Run: headless pygame with SDL's dummy video driver; simulated clock (each Clock.tick advances the game by its frame time, no real sleeping); random seed 0; keys injected as events and as key.get_pressed() state; no mouse input.
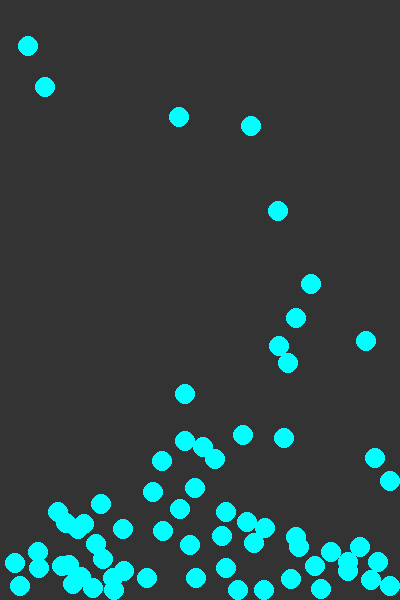
Frame 1 of 4 · flips 1–60 · no input
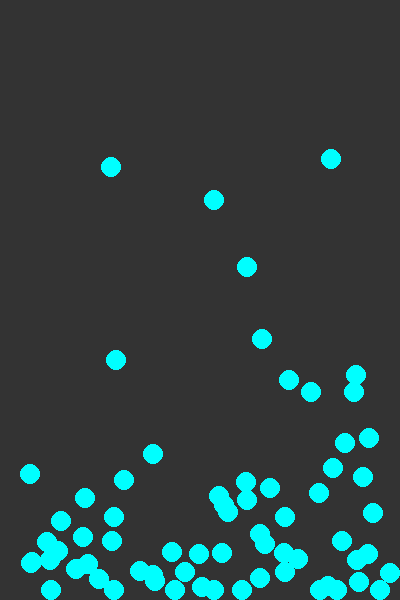
Frame 2 of 4 · flips 61–180 · tapped SPACE, RETURN · held RIGHT (→), D
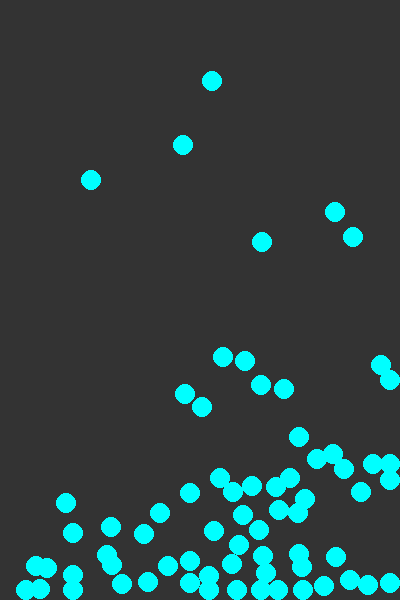
Frame 3 of 4 · flips 181–300 · held DOWN (↓), S
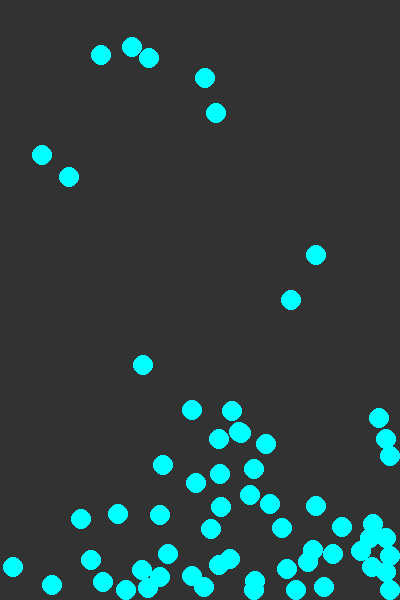
Frame 4 of 4 · flips 301–420 · held LEFT (←), A, UP (↑), W

The pygame program that drew these frames:

import pygame
from pygame import *
from sys import exit
from random import randint
from math import sin, cos, acos, sqrt, pi

SIZE  = W, H = (400, 600)
NAME  = "WATER"
FPS   = 30
WHITE = (255, 255, 255)
BLACK = (0  , 0  , 0  )
GREY  = (51 , 51 , 51 )
CYAN  = (0  , 255, 255)

QUAN = 70
RAD = 10

def trans_to_degree(rad):
    return rad * 180 / pi

def dist(x0, y0, x1 = 0, y1 = 0):
    return sqrt((x1 - x0)**2 + (y1 - y0)**2)

def rotate(x, y, a, off_x = 0, off_y = 0):
    rx = x * cos(a) - y * sin(a) + off_x
    ry = x * sin(a) + y * cos(a) + off_y
    return [rx, ry]

def angle_v2(x0, y0, x1, y1):
    scl_ml = x0 * x1 + y0 * y1
    a_ = dist(x0, y0)
    b_ = dist(x1, y1)
    if a_ * b_ != 0: cos_a = scl_ml / (a_ * b_)
    else: cos_a = 1
    return acos(cos_a)
    
    

class vect:
    def __init__(self, x = 0, y = 0):
        self.x = x
        self.y = y

    def rotate(self, angle):
        self.x = self.x * cos(angle) - self.y * sin(angle)
        self.y = self.y * sin(angle) + self.y * cos(angle)

    def get(self):
        return (self.x, self.y)

    def get_r(self):
        return (round(self.x), round(self.y))

    def rand(self):
        angle = random() * 2*pi
        self.x, self.y = rotate(0, -SPEED, angle)

    def add(self, sec):
        self.x = self.x + sec.x
        self.y = self.y + sec.y

    def subst(self, sec):
        return vect(self.x - sec.x, self.y - sec.y)
        
    def mult(self, scl):
        self.x = self.x * scl
        self.y = self.y * scl

    def get_mult(self, scl):
        return vect(self.x * scl, self.y * scl)

    def sum(self, sec, scl = 1):
        return vect(self.x + sec.x * scl, self.y + sec.y * scl)

    def leng(self):
        return sqrt(self.x**2 + self.y**2)

GRAV = vect(0, 1)
DIAG = dist(W, H)

class Drop:
    def __init__(self, x, y):
        self.pos = vect(x, y)
        self.vel = vect(randint(-4, 4), 0)
        self.acc = vect()
        self.r = RAD

    def collide(self, sec):
        d = dist(self.pos.x, self.pos.y, sec.pos.x, sec.pos.y)

        if d <= self.r + sec.r:
            vect = self.pos.subst(sec.pos)
            lost = (self.r + sec.r - d)/(self.r + sec.r)
            self.pos.add(vect.get_mult(lost))
            if self.pos.x >= sec.pos.x:
                vect.mult(-1)
                
            angle = angle_v2(self.vel.x, self.vel.y, vect.x, vect.y)
            
            if self.pos.y >= sec.pos.y:
                angle = angle * -1
                
            self.vel.rotate(2*angle)
            self.vel.mult(-1)
            added = sec.vel
            added.mult(0.75)
            self.vel.add(added) 
            
    def applyForce(self, force):
        self.acc.add(force)

    def update(self, drops):
        for el in drops:
            if el != self:
                self.collide(el)
        if self.pos.y != H - self.r or self.vel.y < 0:        
            self.applyForce(GRAV)
        self.vel.add(self.acc)
        self.pos.add(self.vel)
        self.acc.mult(0)
        self.vel.mult(0.965)

        if self.pos.y > H - self.r:
            self.pos.y = H - self.r
            self.vel.y = self.vel.y * (-1)
        if self.pos.x < self.r:
            self.pos.x = self.r
            self.vel.x = self.vel.x * (-1)
        if self.pos.x > W - self.r:
            self.pos.x = W - self.r
            self.vel.x = self.vel.x * (-1)

        

    def draw(self, screen):
        draw.circle(screen, CYAN, self.pos.get_r(), self.r)

def run():
    pygame.init()
    display.set_caption(NAME)
    screen = display.set_mode(SIZE)
    clock = time.Clock()

    drops = []
    #drops.append(Drop(30, 50))
    #drops.append(Drop(150, 50))
    #drops.append(Drop(400, 50))

    for n in range(QUAN):
        drops.append(Drop(randint(0, W), randint(0, H)))

    while 1:
        clock.tick(FPS)
        screen.fill(GREY)

        for e in event.get():
            if e.type == QUIT:
                quit()
                exit()

        for el in drops:
            el.update(drops)
            el.draw(screen)

        display.update()




if __name__ == "__main__":
    run()
